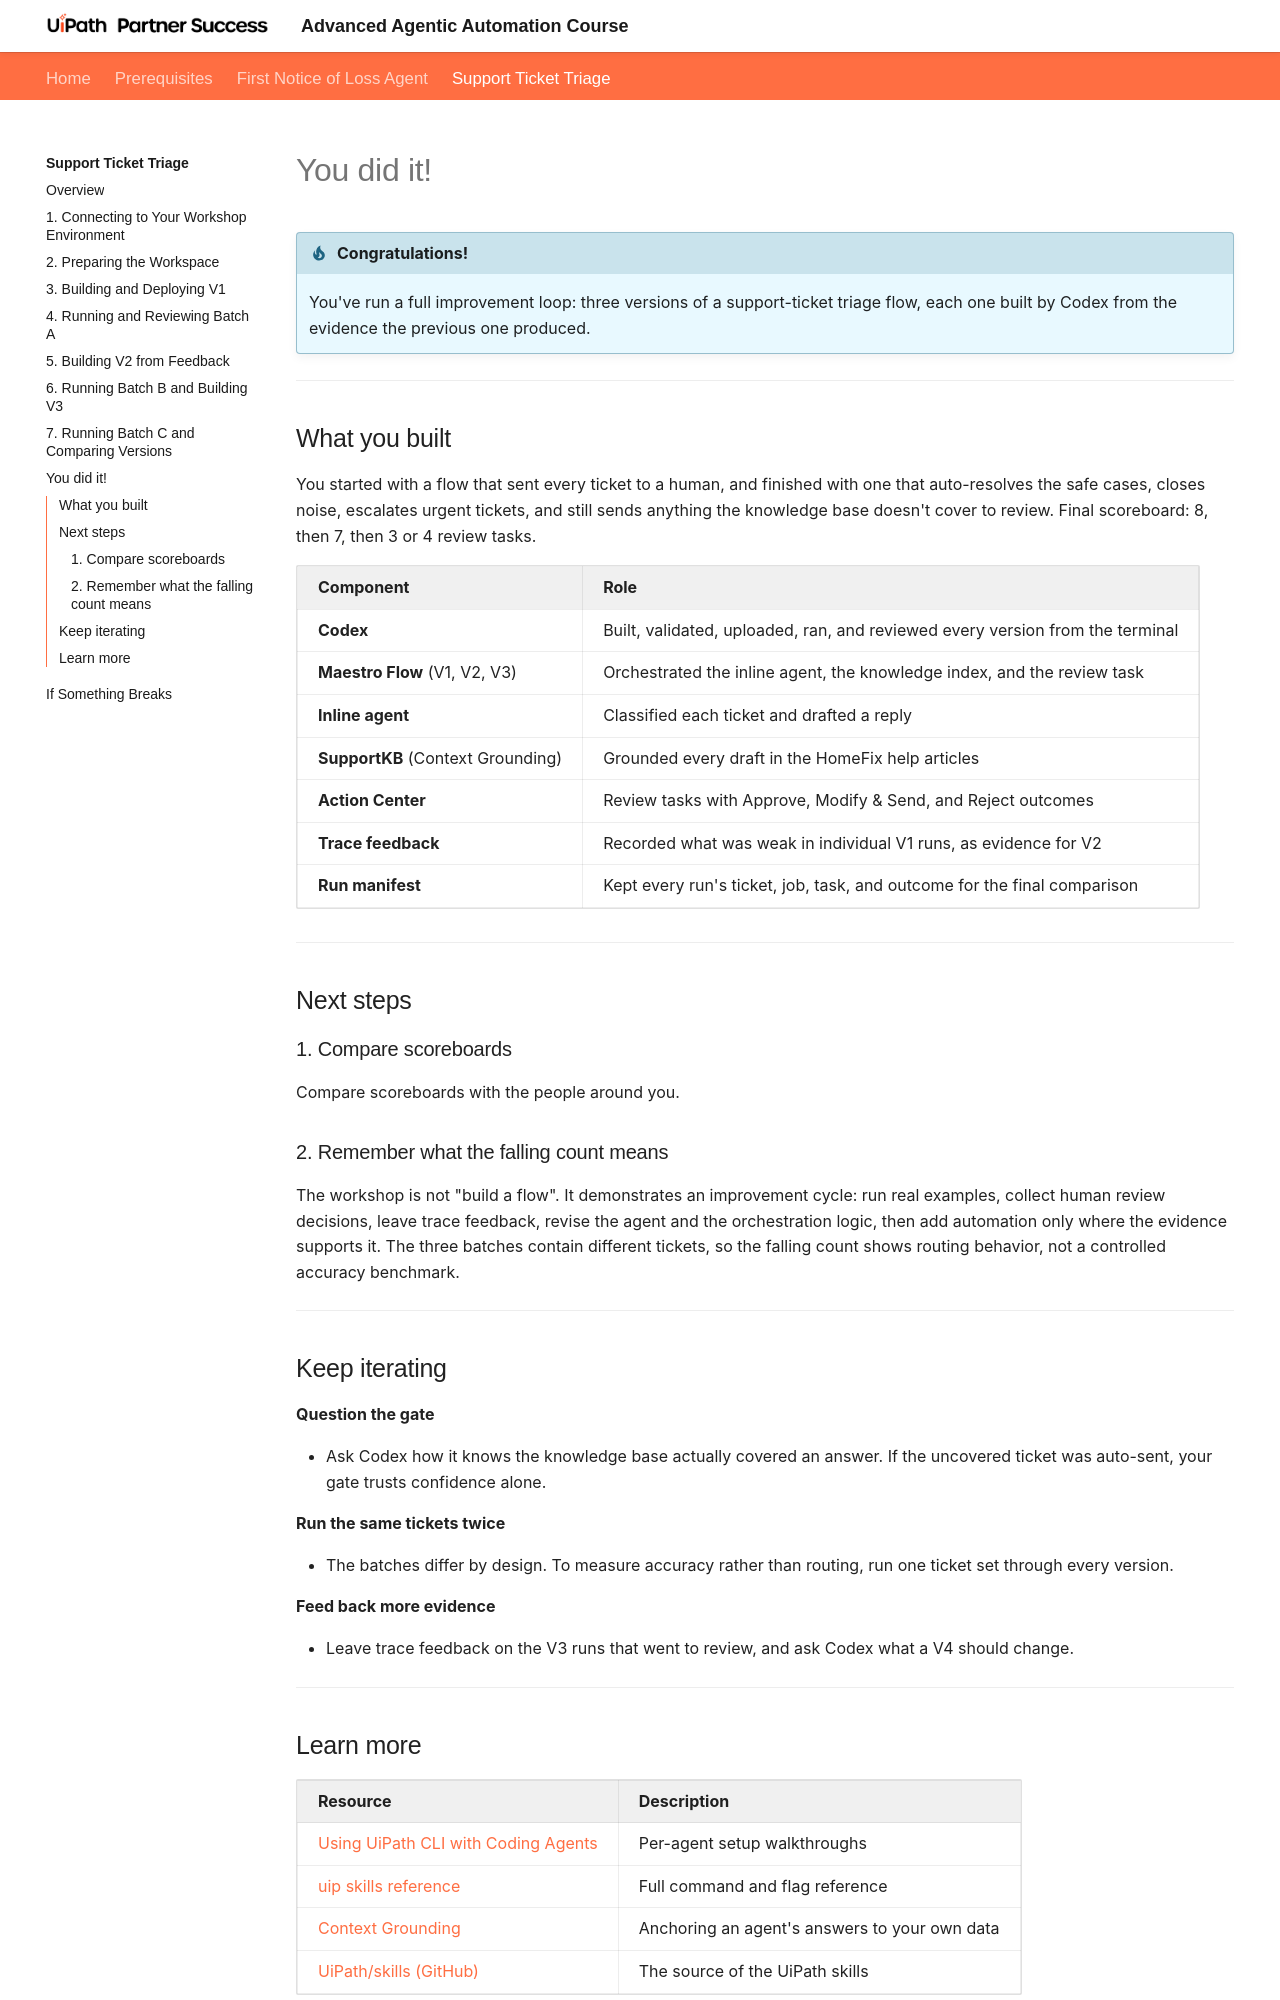

repository: UiPath-Technical-Partner-Success/AgenticAdvancedWorkshop · page: support-ticket-triage/you-did-it/index.html · generator: mkdocs

# You did it!

!!! tip "Congratulations!"

    You've run a full improvement loop: three versions of a support-ticket triage flow, each one built by Codex from the evidence the previous one produced.

---

## What you built

You started with a flow that sent every ticket to a human, and finished with one that auto-resolves the safe cases, closes noise, escalates urgent tickets, and still sends anything the knowledge base doesn't cover to review. Final scoreboard: 8, then 7, then 3 or 4 review tasks.

| Component | Role |
|-----------|------|
| **Codex** | Built, validated, uploaded, ran, and reviewed every version from the terminal |
| **Maestro Flow** (V1, V2, V3) | Orchestrated the inline agent, the knowledge index, and the review task |
| **Inline agent** | Classified each ticket and drafted a reply |
| **SupportKB** (Context Grounding) | Grounded every draft in the HomeFix help articles |
| **Action Center** | Review tasks with Approve, Modify & Send, and Reject outcomes |
| **Trace feedback** | Recorded what was weak in individual V1 runs, as evidence for V2 |
| **Run manifest** | Kept every run's ticket, job, task, and outcome for the final comparison |

---

## Next steps

### 1. Compare scoreboards

Compare scoreboards with the people around you.

### 2. Remember what the falling count means

The workshop is not "build a flow". It demonstrates an improvement cycle: run real examples, collect human review decisions, leave trace feedback, revise the agent and the orchestration logic, then add automation only where the evidence supports it. The three batches contain different tickets, so the falling count shows routing behavior, not a controlled accuracy benchmark.

---

## Keep iterating

**Question the gate**

- Ask Codex how it knows the knowledge base actually covered an answer. If the uncovered ticket was auto-sent, your gate trusts confidence alone.

**Run the same tickets twice**

- The batches differ by design. To measure accuracy rather than routing, run one ticket set through every version.

**Feed back more evidence**

- Leave trace feedback on the V3 runs that went to review, and ask Codex what a V4 should change.

---
